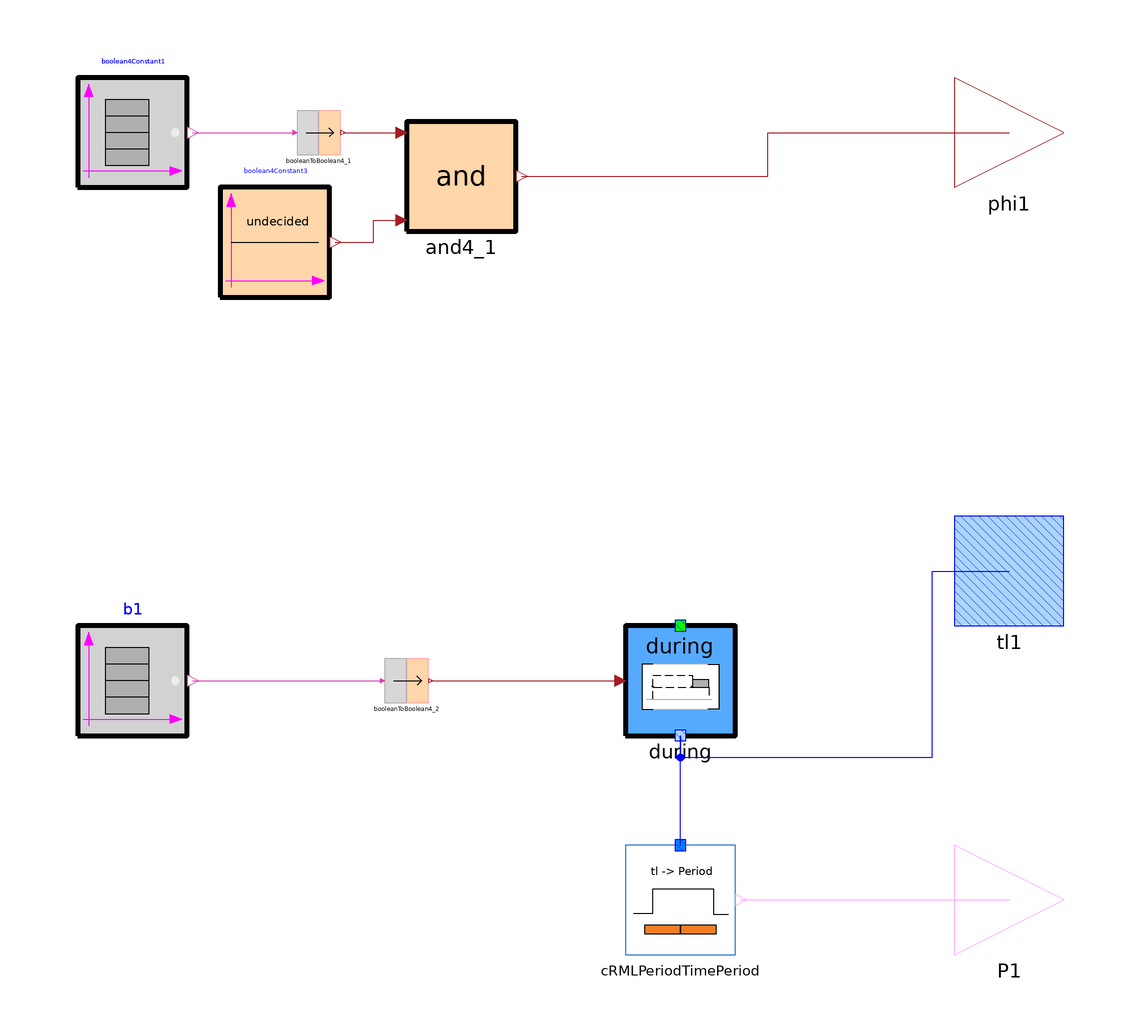

This picture is the connection diagram that the Modelica source below describes through its graphical annotations.

model DecideOver_externals

public
  CRML.Blocks.Logical.BooleanTable      boolean4Constant1(
    y0=false,
    option_width=false,
    instant={2,3.5})
    annotation (Placement(transformation(extent={{-60,40},{-40,60}})));
  CRML.Blocks.Logical.BooleanTable b1(
    y0=false,
    option_width=false,
    instant={2.5,5})
    annotation (Placement(transformation(extent={{-60,-60},{-40,-40}})));
  CRML.ETL.Connectors.Boolean4Output phi1
    annotation (Placement(transformation(extent={{100,40},{120,60}})));
  CRML.Blocks.Logical4.BooleanToBoolean4 booleanToBoolean4_1
    annotation (Placement(transformation(extent={{-20,46},{-12,54}})));
  CRML.Blocks.Logical4.bAnd4 and4_1
    annotation (Placement(transformation(extent={{0,32},{20,52}})));
  CRML.Blocks.Logical4.Boolean4Constant boolean4Constant3(K=CRML.ETL.Types.Boolean4.undecided)
    annotation (Placement(transformation(extent={{-34,20},{-14,40}})));
  CRML.Blocks.Logical4.BooleanToBoolean4 booleanToBoolean4_2
    annotation (Placement(transformation(extent={{-4,-54},{4,-46}})));
  CRML.ETL.Connectors.TimeLocatorOutput tl1
    annotation (Placement(transformation(extent={{100,-40},{120,-20}})));
  CRML.TimeLocators.Continuous.During during
    annotation (Placement(transformation(extent={{40,-60},{60,-40}})));
  CRML.ETL.Connectors.CRMLPeriodOutput P1
    annotation (Placement(transformation(extent={{100,-100},{120,-80}})));
  CRML.CompilerCompliancy.CRMLPeriodTimePeriod cRMLPeriodTimePeriod
    annotation (Placement(transformation(extent={{40,-100},{60,-80}})));
equation
  connect(boolean4Constant1.y, booleanToBoolean4_1.u)
    annotation (Line(points={{-39,50},{-20.4,50}}, color={217,67,180}));
  connect(booleanToBoolean4_1.y, and4_1.u1)
    annotation (Line(points={{-11.6,50},{-1,50}}, color={162,29,33}));
  connect(boolean4Constant3.y, and4_1.u2) annotation (Line(points={{-13,30},{-6,
          30},{-6,34},{-1,34}}, color={162,29,33}));
  connect(and4_1.y, phi1) annotation (Line(points={{21,42},{66,42},{66,50},{110,
          50}}, color={162,29,33}));
  connect(b1.y, booleanToBoolean4_2.u)
    annotation (Line(points={{-39,-50},{-4.4,-50}}, color={217,67,180}));
  connect(booleanToBoolean4_2.y, during.u)
    annotation (Line(points={{4.4,-50},{39,-50}}, color={162,29,33}));
  connect(during.y[1], tl1) annotation (Line(points={{50,-60},{50,-64},{96,-64},
          {96,-30},{110,-30}}, color={0,0,255}));
  connect(cRMLPeriodTimePeriod.y, P1)
    annotation (Line(points={{61,-90},{110,-90}}, color={255,170,255}));
  connect(cRMLPeriodTimePeriod.tl, during.y[1])
    annotation (Line(points={{50,-80},{50,-60}}, color={0,0,255}));
  annotation (Icon(coordinateSystem(preserveAspectRatio=false)), Diagram(
        coordinateSystem(preserveAspectRatio=false)));
end DecideOver_externals;